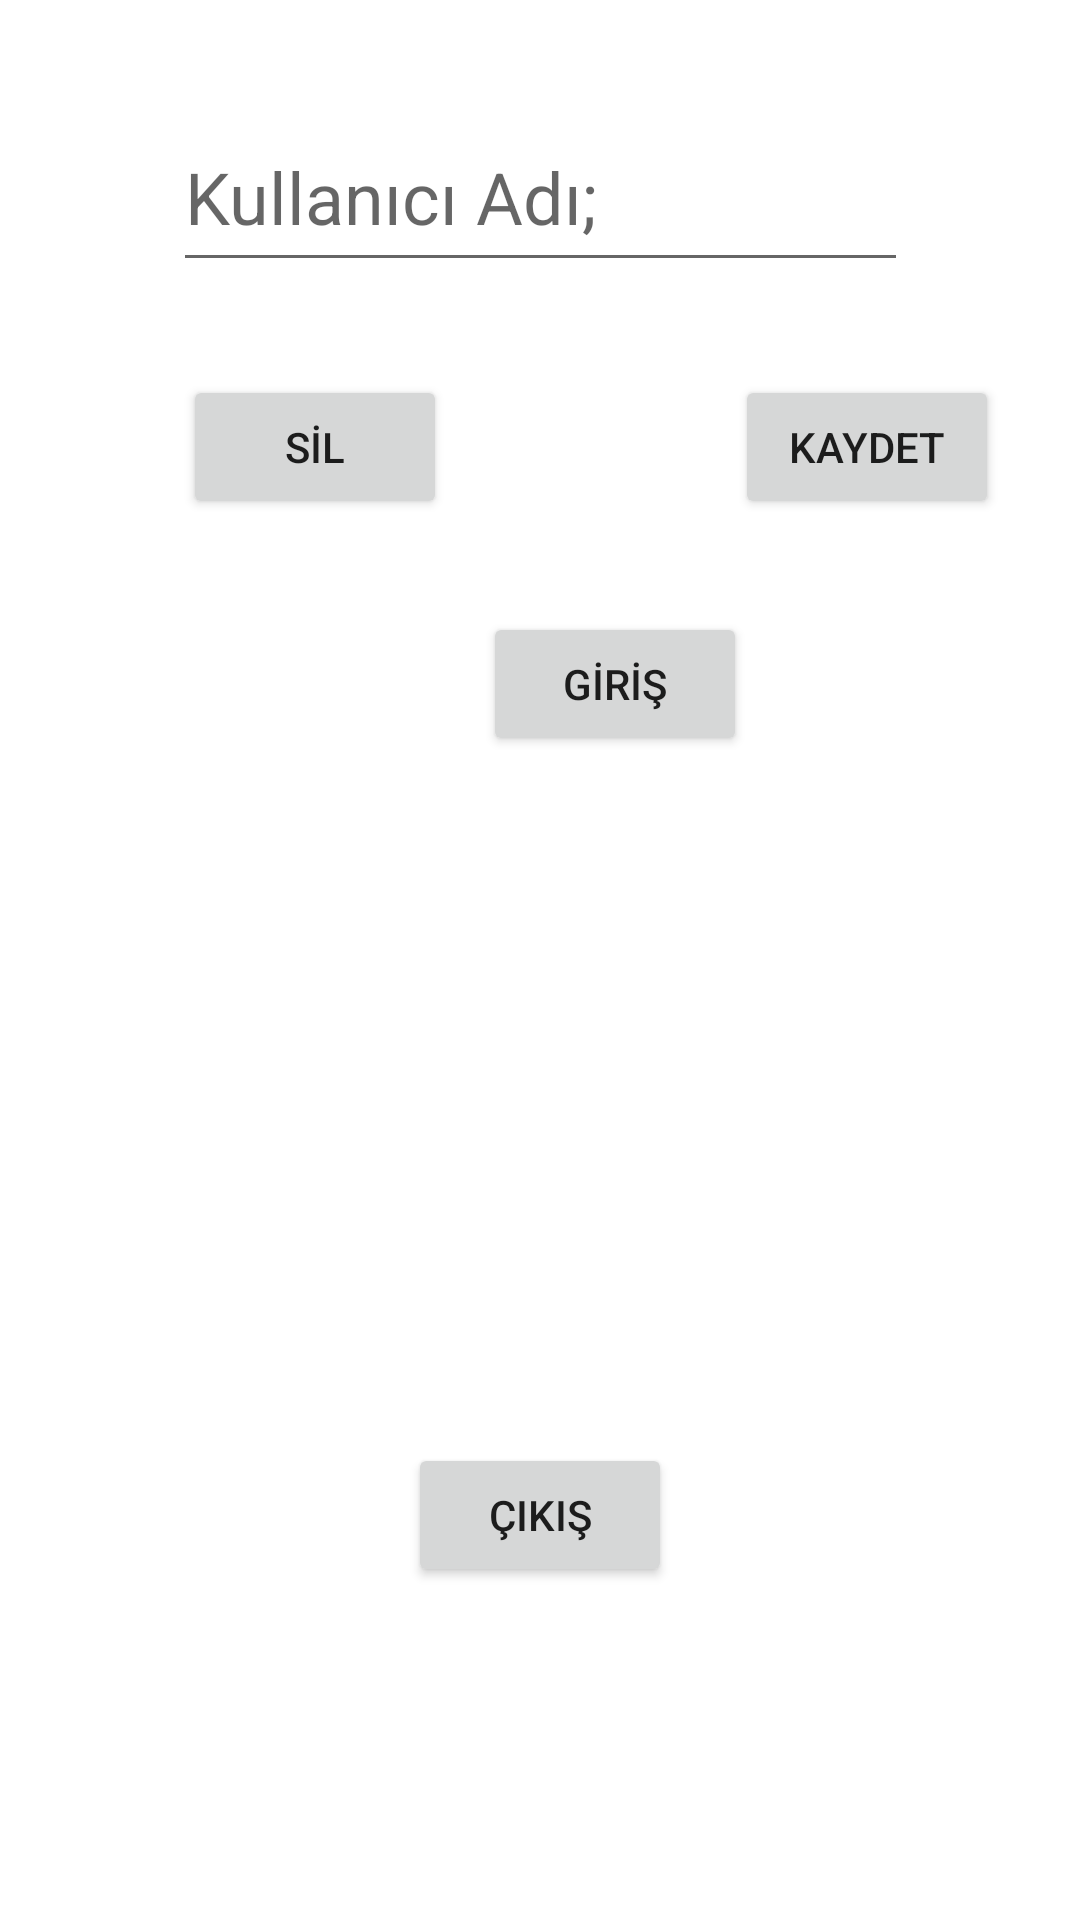

Layout XML and referenced resources for this Android screen:
<!-- AndroidManifest.xml: application theme Theme.VeriKaydetme -->
<!-- res/layout/activity_main.xml -->
<?xml version="1.0" encoding="utf-8"?>
<androidx.constraintlayout.widget.ConstraintLayout xmlns:android="http://schemas.android.com/apk/res/android"
    xmlns:app="http://schemas.android.com/apk/res-auto"
    xmlns:tools="http://schemas.android.com/tools"
    android:layout_width="match_parent"
    android:layout_height="match_parent"
    tools:context=".MainActivity">

    <TextView
        android:id="@+id/textView"
        android:layout_width="220dp"
        android:layout_height="63dp"
        android:layout_marginTop="37dp"
        android:textAlignment="center"
        android:textSize="20sp"
        app:layout_constraintEnd_toEndOf="parent"
        app:layout_constraintStart_toStartOf="parent"
        app:layout_constraintTop_toBottomOf="@+id/button3" />

    <EditText
        android:id="@+id/editText"
        android:layout_width="245dp"
        android:layout_height="60dp"
        android:layout_marginTop="34dp"
        android:layout_marginBottom="31dp"
        android:ems="10"
        android:hint="Kullanıcı Adı;"
        android:inputType="textPersonName"
        android:textAlignment="viewStart"
        android:textSize="24sp"
        app:layout_constraintBottom_toTopOf="@+id/button2"
        app:layout_constraintEnd_toEndOf="parent"
        app:layout_constraintStart_toStartOf="parent"
        app:layout_constraintTop_toTopOf="parent" />

    <Button
        android:id="@+id/button"
        android:layout_width="wrap_content"
        android:layout_height="wrap_content"
        android:layout_marginStart="84dp"
        android:layout_marginTop="31dp"
        android:onClick="kaydet"
        android:text="Kaydet"
        app:layout_constraintStart_toStartOf="@+id/button3"
        app:layout_constraintTop_toBottomOf="@+id/editText" />

    <Button
        android:id="@+id/button2"
        android:layout_width="wrap_content"
        android:layout_height="wrap_content"
        android:layout_marginStart="61dp"
        android:layout_marginTop="125dp"
        android:onClick="sil"
        android:text="SİL"
        app:layout_constraintStart_toStartOf="parent"
        app:layout_constraintTop_toTopOf="parent" />

    <Button
        android:id="@+id/button3"
        android:layout_width="wrap_content"
        android:layout_height="wrap_content"
        android:layout_marginStart="12dp"
        android:layout_marginTop="31dp"
        android:onClick="giris"
        android:text="GİRİŞ"
        app:layout_constraintStart_toEndOf="@+id/button2"
        app:layout_constraintTop_toBottomOf="@+id/button" />

    <Button
        android:id="@+id/button4"
        android:layout_width="wrap_content"
        android:layout_height="wrap_content"
        android:layout_marginBottom="111dp"
        android:onClick="cikis"
        android:text="ÇIKIŞ"
        app:layout_constraintBottom_toBottomOf="parent"
        app:layout_constraintEnd_toEndOf="parent"
        app:layout_constraintStart_toStartOf="parent" />

</androidx.constraintlayout.widget.ConstraintLayout>
<!-- resources referenced by this layout -->
<resources>
  <style name="Theme.VeriKaydetme" parent="Theme.MaterialComponents.DayNight.DarkActionBar">
          
          <item name="colorPrimary">@color/purple_500</item>
          <item name="colorPrimaryVariant">@color/purple_700</item>
          <item name="colorOnPrimary">@color/white</item>
          
          <item name="colorSecondary">@color/teal_200</item>
          <item name="colorSecondaryVariant">@color/teal_700</item>
          <item name="colorOnSecondary">@color/black</item>
          
          <item name="android:statusBarColor" tools:targetApi="l">?attr/colorPrimaryVariant</item>
          
      </style>
  <!-- not gathered from this repository: default colours our renderer supplied (Android Studio template values) -->
  <color name="purple_500">#FF6200EE</color>
  <color name="purple_700">#FF3700B3</color>
  <color name="teal_200">#FF03DAC5</color>
  <color name="teal_700">#FF018786</color>
  <color name="black">#FF000000</color>
  <color name="white">#FFFFFFFF</color>
</resources>
